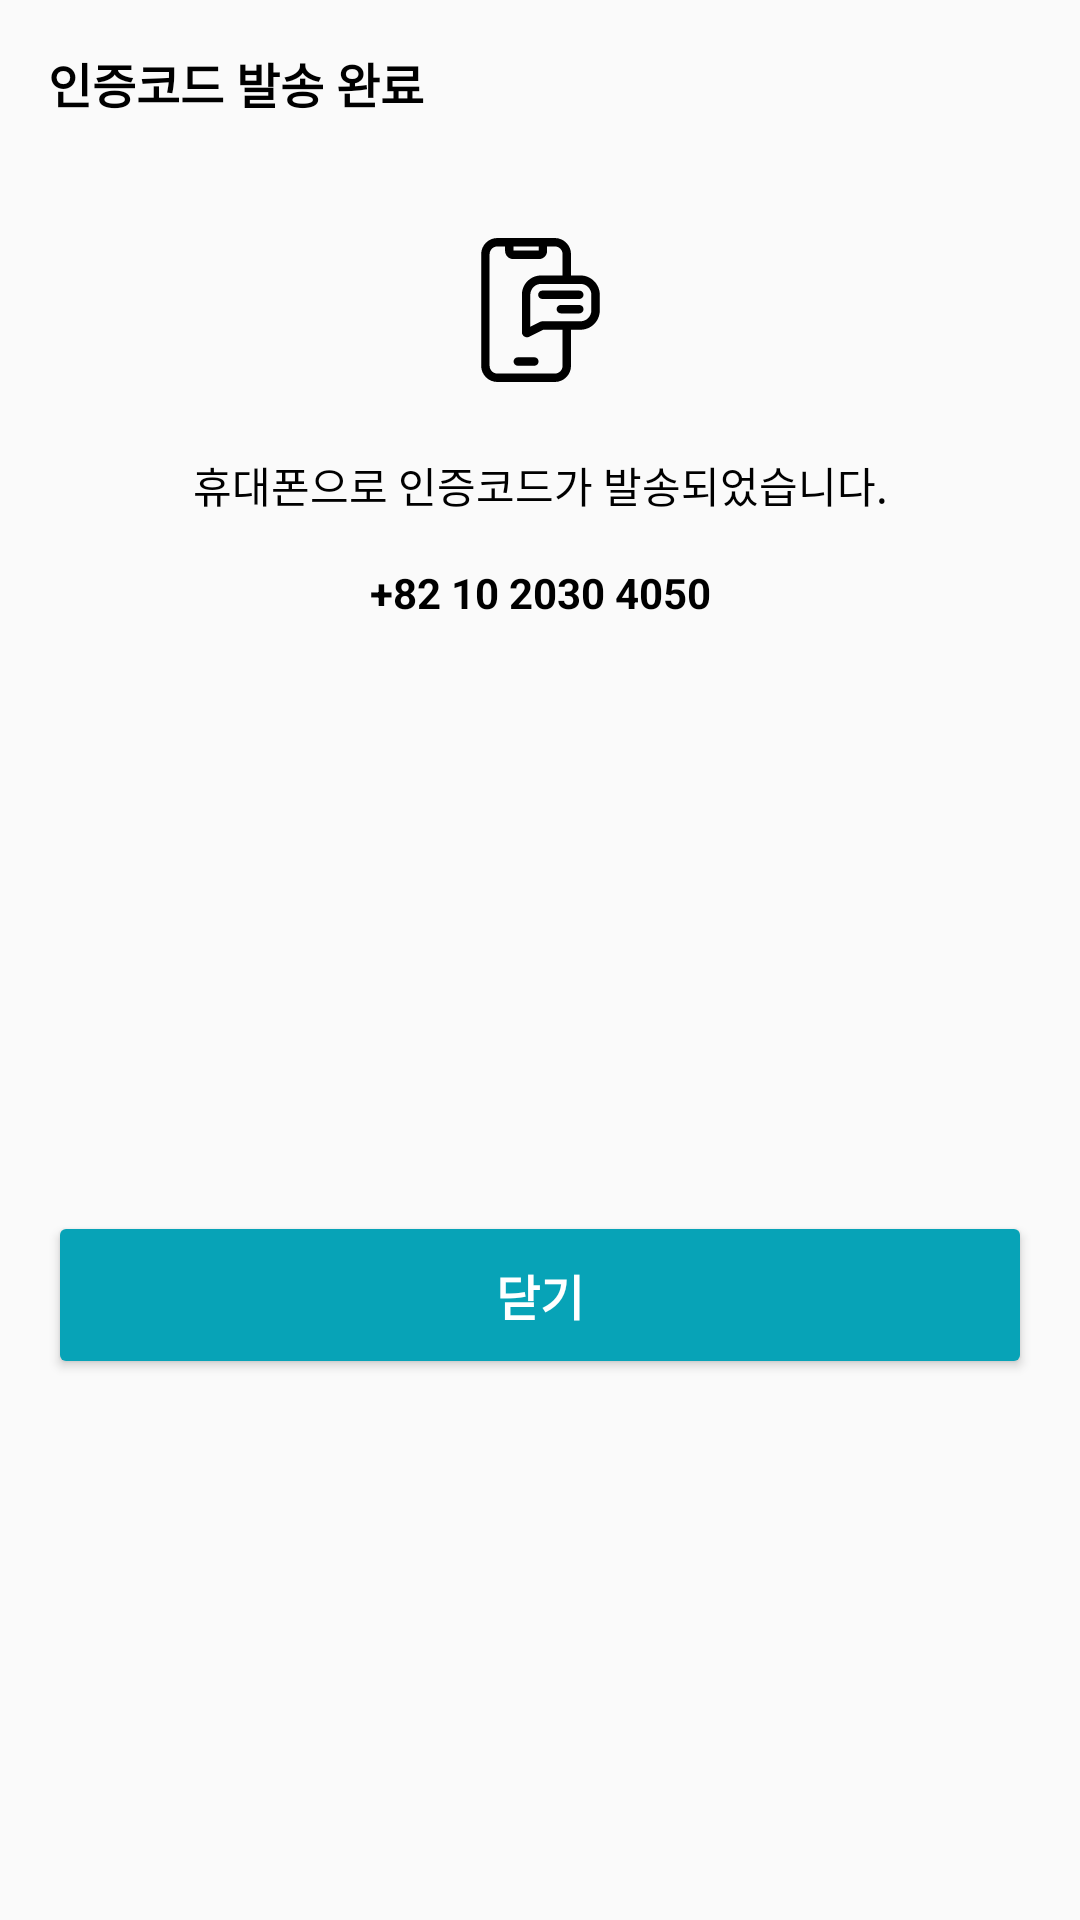

Produce the Android XML layout that renders to this screen, including the resource entries it uses.
<!-- AndroidManifest.xml: application theme Theme.Daon_UI -->
<!-- res/layout/join_phone_num_alert.xml -->
<?xml version="1.0" encoding="utf-8"?>
<androidx.constraintlayout.widget.ConstraintLayout
    xmlns:android="http://schemas.android.com/apk/res/android"
    xmlns:app="http://schemas.android.com/apk/res-auto"
    xmlns:tools="http://schemas.android.com/tools"
    android:layout_width="match_parent"
    android:layout_height="wrap_content">

    <TextView
        android:id="@+id/textView30"
        android:layout_width="wrap_content"
        android:layout_height="wrap_content"
        android:layout_marginStart="16dp"
        android:layout_marginTop="16dp"
        android:text="인증코드 발송 완료"
        android:textColor="@color/black"
        android:textSize="16sp"
        android:textStyle="bold"
        app:layout_constraintStart_toStartOf="parent"
        app:layout_constraintTop_toTopOf="parent" />

    <ImageButton
        android:layout_width="wrap_content"
        android:layout_height="wrap_content"
        android:layout_marginTop="16dp"
        android:layout_marginEnd="16dp"
        android:background="@null"
        android:src="@drawable/ic_add_meeting_close"
        app:layout_constraintEnd_toEndOf="parent"
        app:layout_constraintTop_toTopOf="parent" />

    <ImageView
        android:id="@+id/imageView22"
        android:layout_width="wrap_content"
        android:layout_height="wrap_content"
        android:layout_marginTop="40dp"
        android:src="@drawable/ic_join_phone_alert"
        app:layout_constraintEnd_toEndOf="parent"
        app:layout_constraintStart_toStartOf="parent"
        app:layout_constraintTop_toBottomOf="@+id/textView30" />

    <TextView
        android:id="@+id/textView31"
        android:layout_width="wrap_content"
        android:layout_height="wrap_content"
        android:layout_marginTop="24dp"
        android:text="휴대폰으로 인증코드가 발송되었습니다."
        android:textAlignment="center"
        android:textColor="@color/black"
        android:textSize="14sp"
        android:textStyle="normal"
        app:layout_constraintEnd_toEndOf="parent"
        app:layout_constraintStart_toStartOf="parent"
        app:layout_constraintTop_toBottomOf="@+id/imageView22" />

    <TextView
        android:id="@+id/textView32"
        android:layout_width="wrap_content"
        android:layout_height="wrap_content"
        android:layout_marginTop="16dp"
        android:text="+82 10 2030 4050"
        android:textAlignment="center"
        android:textColor="@color/black"
        android:textSize="14sp"
        android:textStyle="bold"
        app:layout_constraintEnd_toEndOf="parent"
        app:layout_constraintStart_toStartOf="parent"
        app:layout_constraintTop_toBottomOf="@+id/textView31" />

    <Button
        android:id="@+id/close_btn"
        android:layout_width="match_parent"
        android:layout_height="56dp"
        android:layout_marginStart="16dp"
        android:layout_marginTop="32dp"
        android:layout_marginEnd="16dp"
        android:layout_marginBottom="16dp"
        android:backgroundTint="@color/mainColor"
        android:text="닫기"
        android:textColor="@color/white"
        android:textSize="16sp"
        android:textStyle="bold"
        app:layout_constraintBottom_toBottomOf="parent"
        app:layout_constraintEnd_toEndOf="parent"
        app:layout_constraintStart_toStartOf="parent"
        app:layout_constraintTop_toBottomOf="@+id/textView32" />

</androidx.constraintlayout.widget.ConstraintLayout>
<!-- resources referenced by this layout -->
<resources>
  <color name="black">#FF000000</color>
  <color name="mainColor">#07A3B7</color>
  <color name="white">#FFFFFFFF</color>
  <!-- drawable ic_join_phone_alert: vector/xml drawable (drawable, 2094 chars, omitted) -->
  <style name="Theme.Daon_UI" parent="Theme.AppCompat.DayNight.NoActionBar">
          
          <item name="colorPrimary">@color/mainColor</item>
          <item name="colorPrimaryVariant">@color/mainColor</item>
          <item name="colorOnPrimary">@color/white</item>
  
          
          <item name="colorSecondary">@color/teal_200</item>
          <item name="colorSecondaryVariant">@color/teal_700</item>
          <item name="colorOnSecondary">@color/black</item>
  
          
          <item name="android:statusBarColor">?attr/colorPrimaryVariant</item>
  
          
  
          
          <item name="windowSplashScreenBackground">@color/mainColor</item>
  
          <item name="android:scrollbars">none</item>
          <item name="android:overScrollMode">never</item>
          <item name="android:scrollbarSize">0dp</item>
  
  
  
  
          
          <item name="android:windowContentOverlay">@null</item>
          <item name="android:windowIsTranslucent">true</item>
      </style>
  <color name="teal_200">#FF03DAC5</color>
  <color name="teal_700">#FF018786</color>
</resources>
